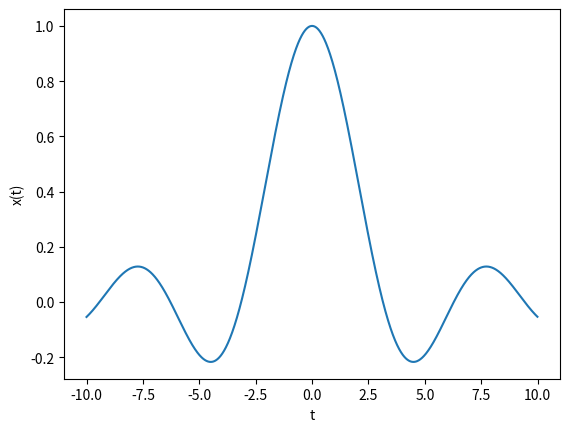

Recreate this plot in Python.
import numpy as np
import matplotlib.pyplot as plt
x = np.arange(-10.0, 10.0, 0.01)
y = np.sin(x)/x
plt.plot(x, y)
plt.xlabel('t')
plt.ylabel('x(t)')
plt.show()
